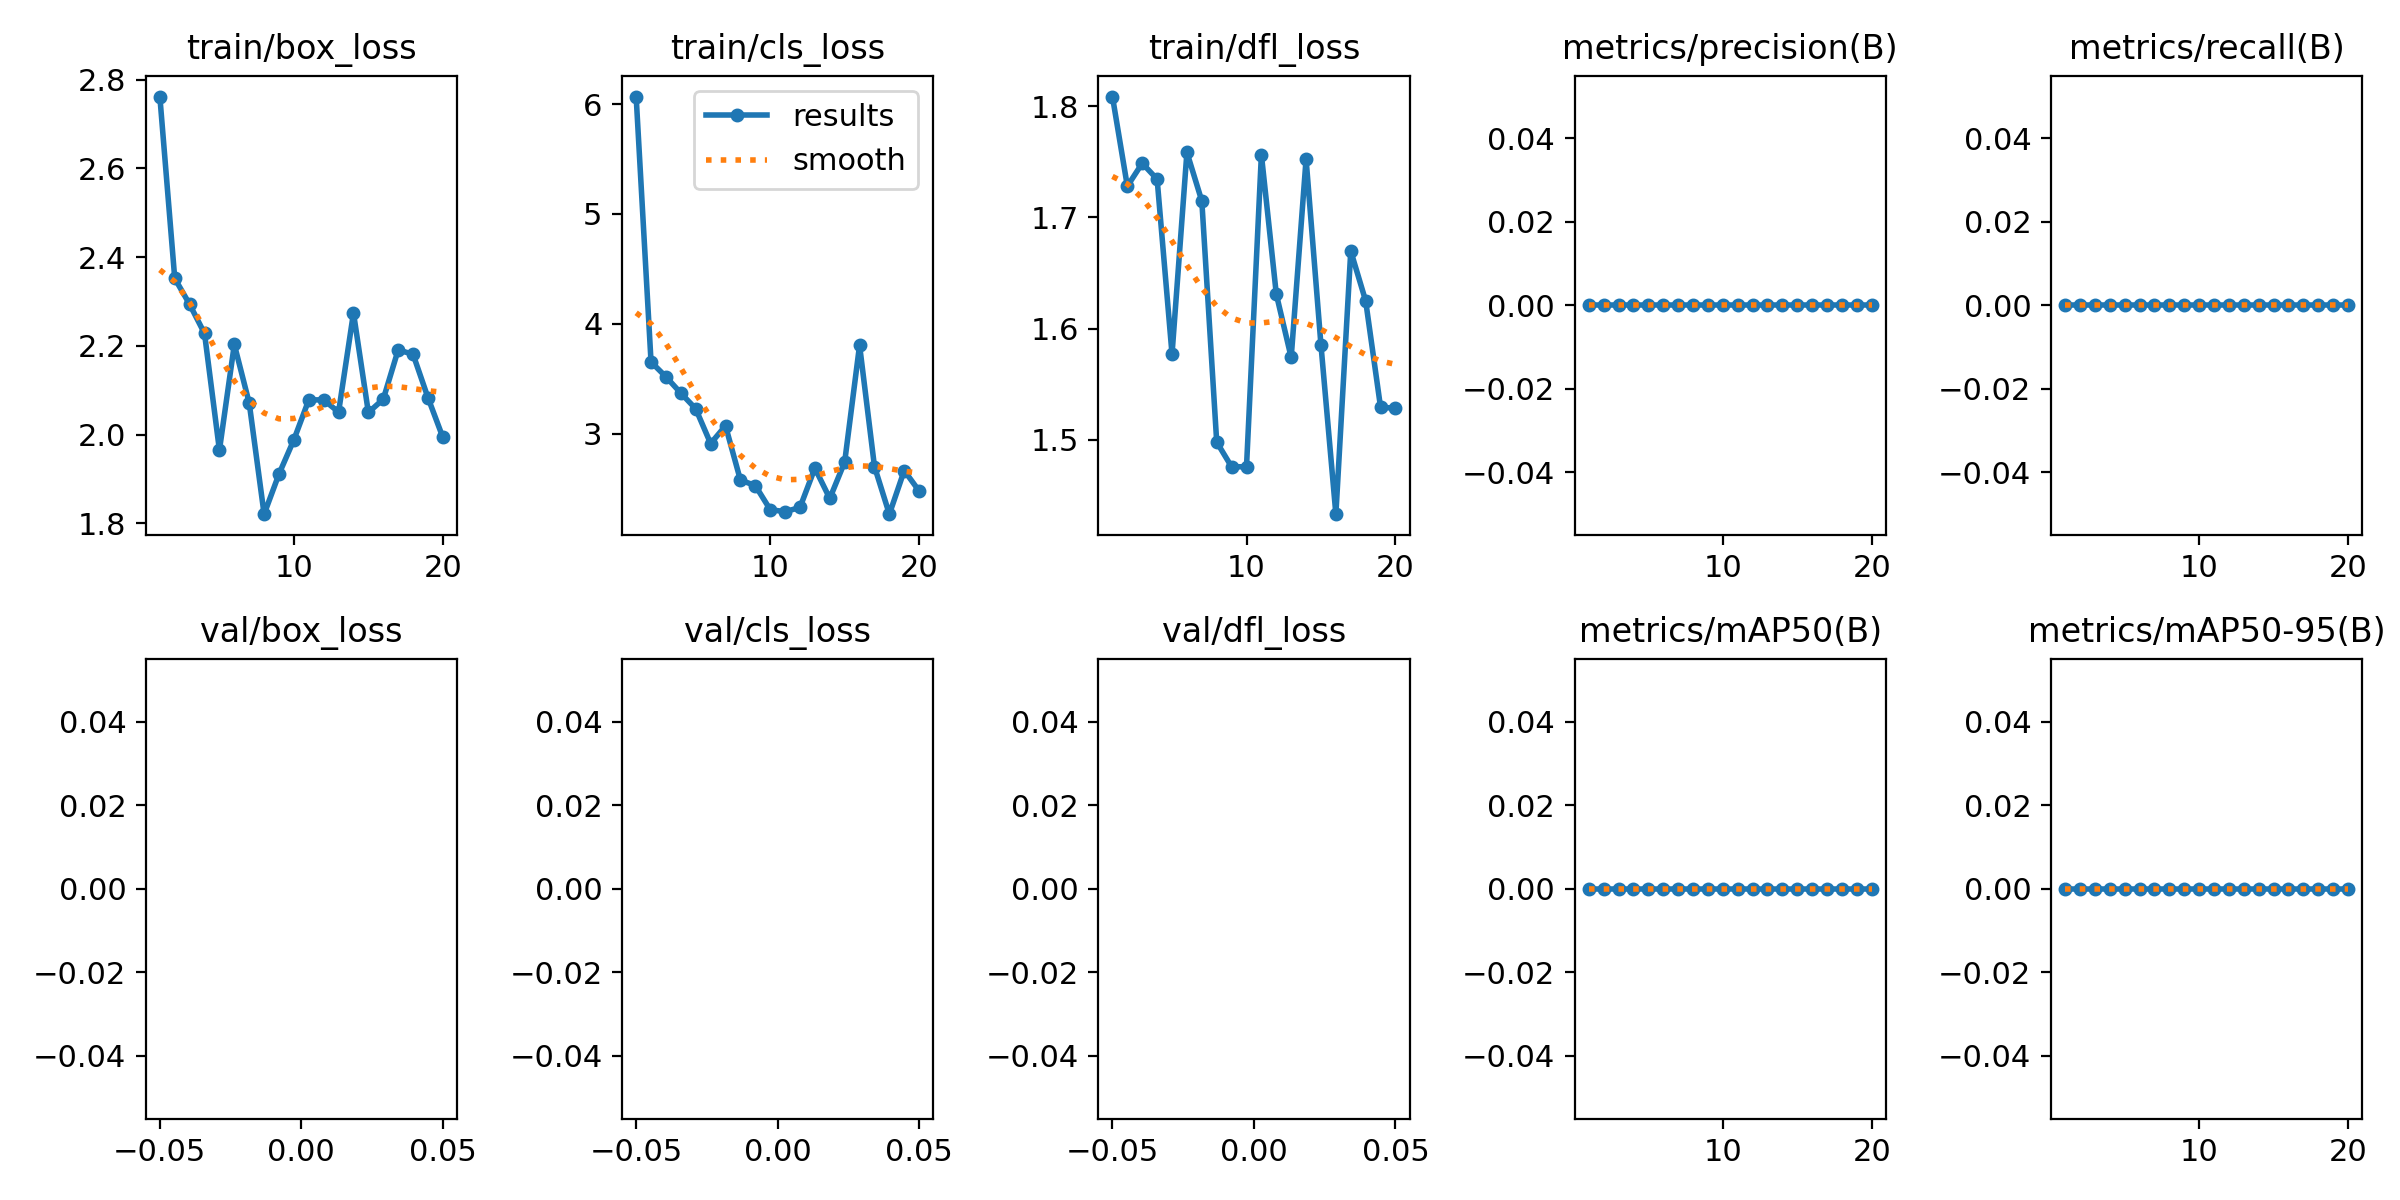

Source data for this figure (header and first rows):
epoch, train/box_loss, train/cls_loss, train/dfl_loss, metrics/precision(B), metrics/recall(B), metrics/mAP50(B), metrics/mAP50-95(B), val/box_loss, val/cls_loss, val/dfl_loss, lr/pg0, lr/pg1, lr/pg2
1, 2.762, 6.07, 1.809, 0, 0, 0, 0, nan, nan, nan, 6e-05, 6e-05, 6e-05
2, 2.352, 3.652, 1.728, 0, 0, 0, 0, nan, nan, nan, 0.0001331, 0.0001331, 0.0001331
3, 2.294, 3.517, 1.749, 0, 0, 0, 0, nan, nan, nan, 0.0001982, 0.0001982, 0.0001982
4, 2.228, 3.369, 1.734, 0, 0, 0, 0, nan, nan, nan, 0.0002555, 0.0002555, 0.0002555
5, 1.965, 3.226, 1.577, 0, 0, 0, 0, nan, nan, nan, 0.0003048, 0.0003048, 0.0003048
6, 2.203, 2.909, 1.759, 0, 0, 0, 0, nan, nan, nan, 0.0003461, 0.0003461, 0.0003461
7, 2.071, 3.071, 1.715, 0, 0, 0, 0, nan, nan, nan, 0.0003796, 0.0003796, 0.0003796
8, 1.82, 2.576, 1.498, 0, 0, 0, 0, nan, nan, nan, 0.0004052, 0.0004052, 0.0004052
9, 1.911, 2.526, 1.476, 0, 0, 0, 0, nan, nan, nan, 0.0004228, 0.0004228, 0.0004228
10, 1.988, 2.308, 1.476, 0, 0, 0, 0, nan, nan, nan, 0.0004325, 0.0004325, 0.0004325
11, 2.078, 2.288, 1.756, 0, 0, 0, 0, nan, nan, nan, 0.0004343, 0.0004343, 0.0004343
12, 2.078, 2.327, 1.631, 0, 0, 0, 0, nan, nan, nan, 0.0004282, 0.0004282, 0.0004282
13, 2.051, 2.686, 1.574, 0, 0, 0, 0, nan, nan, nan, 0.0004141, 0.0004141, 0.0004141
14, 2.274, 2.409, 1.752, 0, 0, 0, 0, nan, nan, nan, 0.0003922, 0.0003922, 0.0003922
15, 2.05, 2.741, 1.585, 0, 0, 0, 0, nan, nan, nan, 0.0003623, 0.0003623, 0.0003623
16, 2.08, 3.805, 1.433, 0, 0, 0, 0, nan, nan, nan, 0.0003244, 0.0003244, 0.0003244
17, 2.191, 2.7, 1.67, 0, 0, 0, 0, nan, nan, nan, 0.0002787, 0.0002787, 0.0002787
18, 2.181, 2.266, 1.625, 0, 0, 0, 0, nan, nan, nan, 0.0002251, 0.0002251, 0.0002251
19, 2.083, 2.663, 1.529, 0, 0, 0, 0, nan, nan, nan, 0.0001635, 0.0001635, 0.0001635
20, 1.994, 2.477, 1.528, 0, 0, 0, 0, nan, nan, nan, 9.401e-05, 9.401e-05, 9.401e-05
